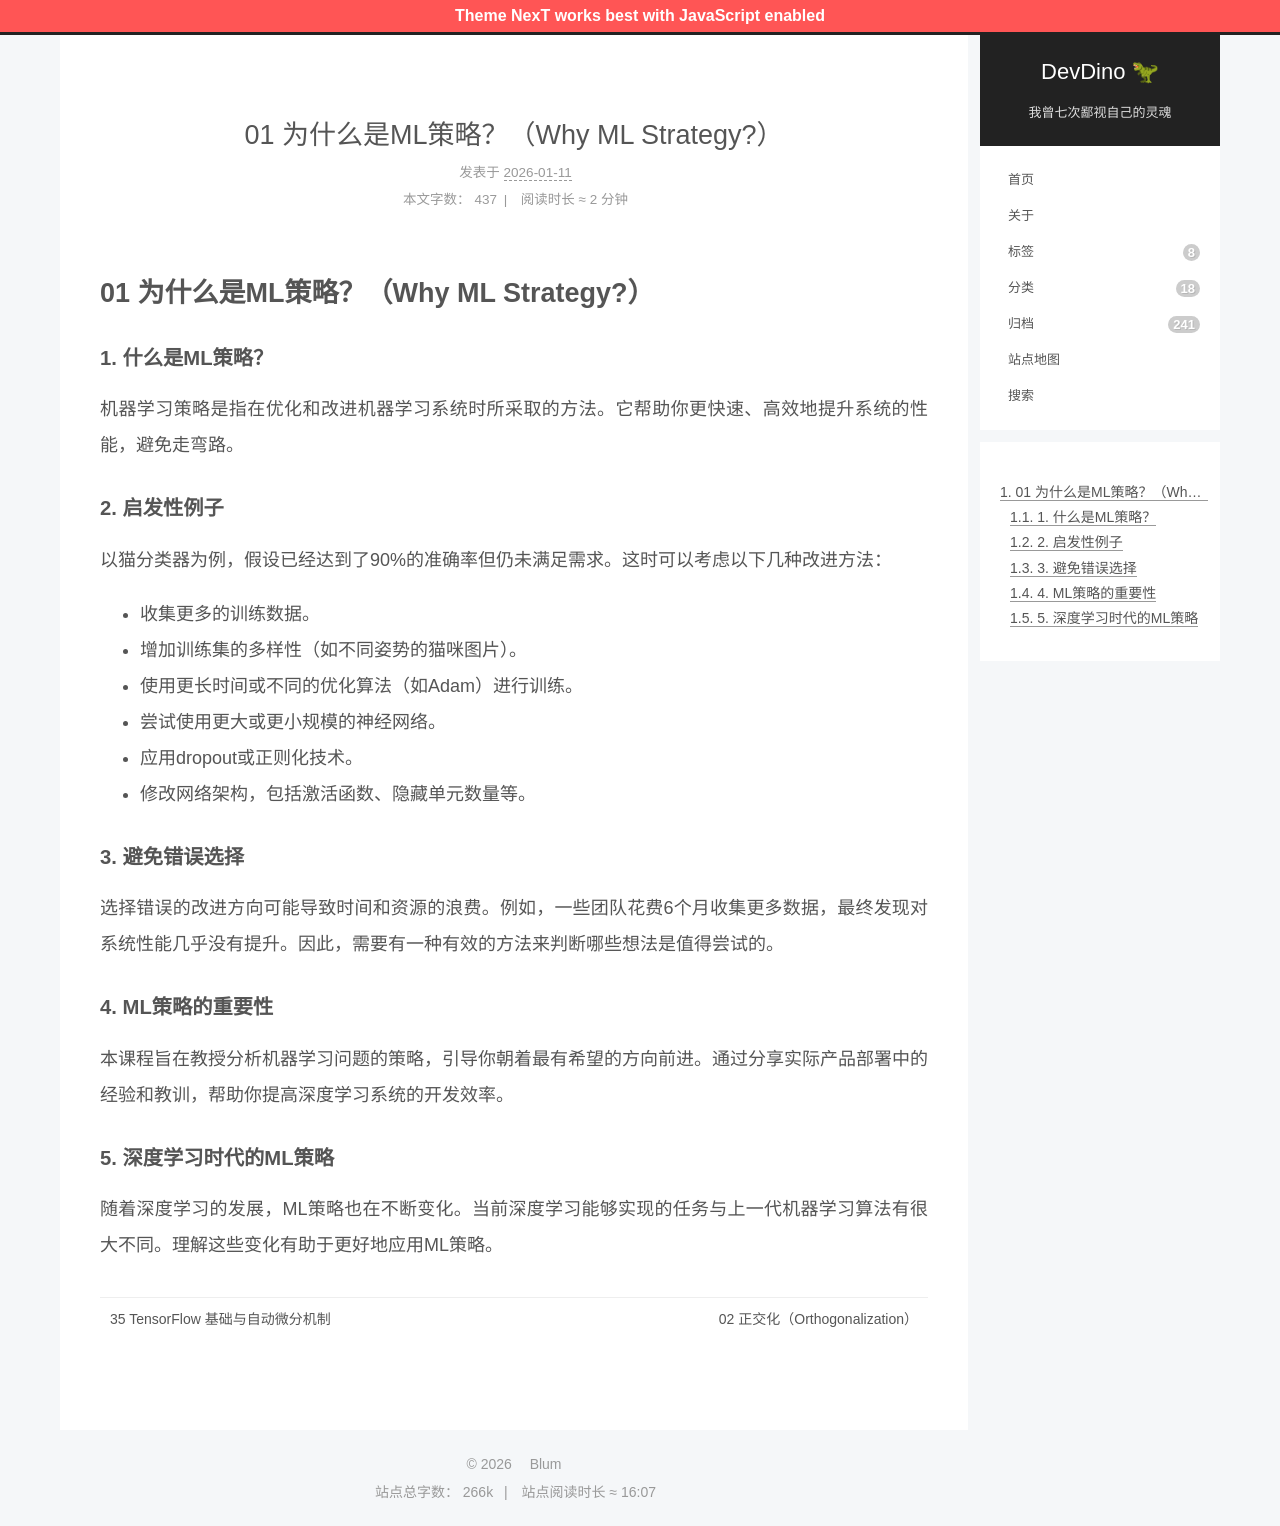

repository: afetmin/blog · page: 机器学习策略1/01 为什么是ML策略？（Why ML Strategy_）/index.html · generator: jekyll

---
title: 01 为什么是ML策略？（Why ML Strategy?）
date: 2026-01-11T14:47:53Z
lastmod: 2026-01-11T14:53:22Z
categories: 机器学习策略
---

# 01 为什么是ML策略？（Why ML Strategy?）

#### 1. 什么是ML策略？

机器学习策略是指在优化和改进机器学习系统时所采取的方法。它帮助你更快速、高效地提升系统的性能，避免走弯路。

#### 2. 启发性例子

以猫分类器为例，假设已经达到了90%的准确率但仍未满足需求。这时可以考虑以下几种改进方法：

- 收集更多的训练数据。
- 增加训练集的多样性（如不同姿势的猫咪图片）。
- 使用更长时间或不同的优化算法（如Adam）进行训练。
- 尝试使用更大或更小规模的神经网络。
- 应用dropout或正则化技术。
- 修改网络架构，包括激活函数、隐藏单元数量等。

#### 3. 避免错误选择

选择错误的改进方向可能导致时间和资源的浪费。例如，一些团队花费6个月收集更多数据，最终发现对系统性能几乎没有提升。因此，需要有一种有效的方法来判断哪些想法是值得尝试的。

#### 4. ML策略的重要性

本课程旨在教授分析机器学习问题的策略，引导你朝着最有希望的方向前进。通过分享实际产品部署中的经验和教训，帮助你提高深度学习系统的开发效率。

#### 5. 深度学习时代的ML策略

随着深度学习的发展，ML策略也在不断变化。当前深度学习能够实现的任务与上一代机器学习算法有很大不同。理解这些变化有助于更好地应用ML策略。
